Run: headless pygame with SDL's dummy video driver; simulated clock (each Clock.tick advances the game by its frame time, no real sleeping); random seed 0; keys injected as events and as key.get_pressed() state; no mouse input.
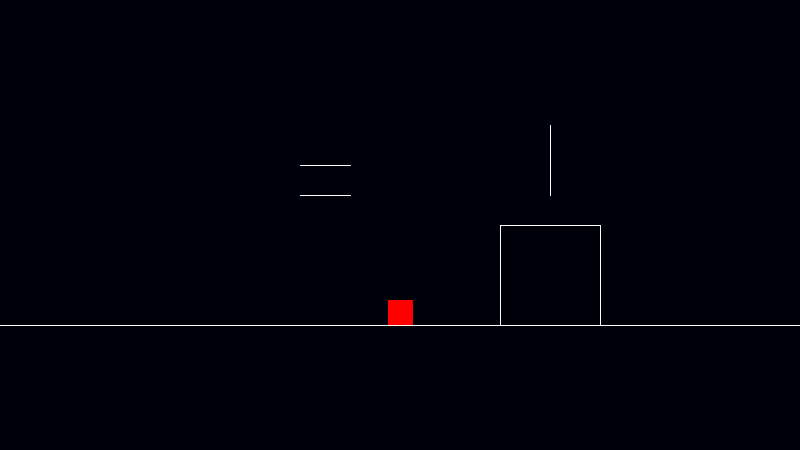
Frame 1 of 4 · flips 1–60 · no input
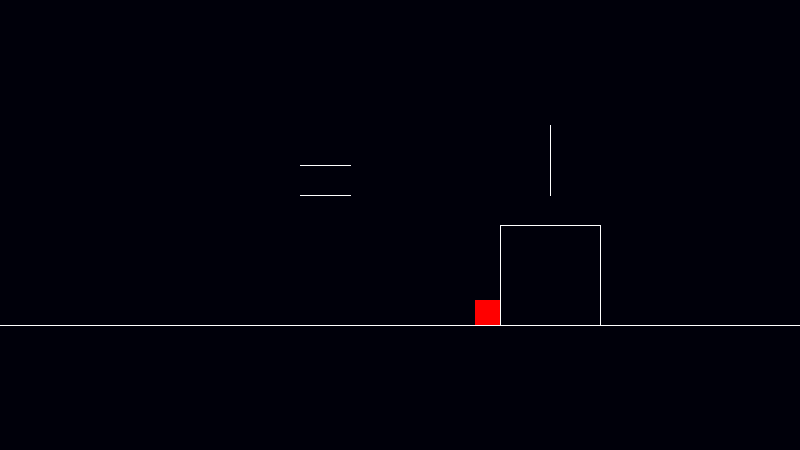
Frame 2 of 4 · flips 61–180 · tapped SPACE, RETURN · held RIGHT (→), D
Frame 3 of 4 · flips 181–300 · held DOWN (↓), S · screen unchanged from frame 2, image omitted
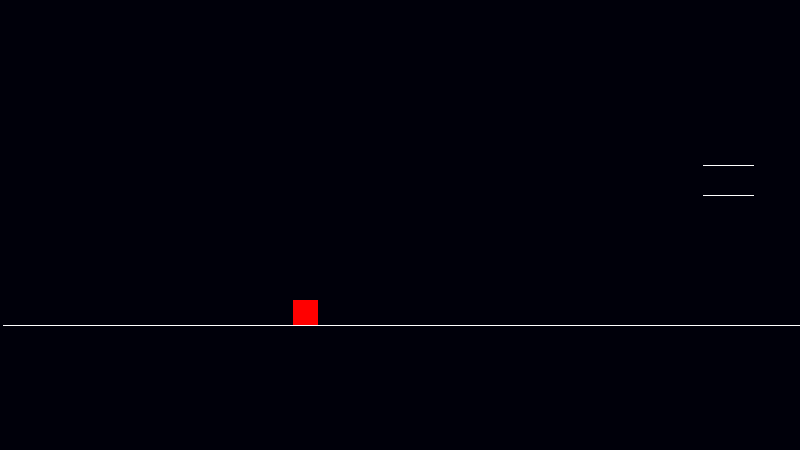
Frame 4 of 4 · flips 301–420 · held LEFT (←), A, UP (↑), W

The pygame program that drew these frames:

import pygame
import random
from sys import exit


pygame.init()
pygame.display.set_caption("PLATFORMER")

refScreenSize = [800, 450]
screen = pygame.display.set_mode(refScreenSize)
resolutionScaling = screen.get_height()/refScreenSize[1]
resolutionScaling_alt = screen.get_width()/refScreenSize[0]


clock = pygame.time.Clock()



tasInputs = [
	[0, 0, 0, 0, 0, 0, 0, 0],
]






class cameraClass():

	def __init__(self, size=[800, 450], scalingReference=[1/2, 10], pos=[0, 0, 0]):

		self.size = size

		self.pos = pos
		
		self.scalingFactor = scalingReference[0]**(1/scalingReference[1])

		self.update()
	


	def getScaling(self, distance=0):
		# gets called by other objects when they're determining their size and position when drawing themselves
		return self.scalingFactor**(self.pos[2]-distance)
	


	def update(self):
		camScaling = self.getScaling()

		self.left = self.pos[0] - (self.size[0]/2 * camScaling)
		self.right = self.pos[0] + (self.size[0]/2 * camScaling)

		self.bottom = self.pos[1] - (self.size[1]/2 * camScaling)
		self.top = self.pos[1] + (self.size[1]/2 * camScaling)

		self.width = self.size[0]*camScaling
		self.height = self.size[1]*camScaling
	


	def follow(self, object):
		self.pos[0] = object.pos[0]
		self.pos[1] = object.pos[1]

# special camera for codehs, get rid of size=[400, 450] at home
camera = cameraClass(size=[400, 450])




# mglc: mapGeoLineClass
class mglc():

	def __init__(self, points, direction=None):

		self.points = points

		self.direction = direction
	


	def draw(self, opscrn=None, opcam=None):

		if opscrn == None:
			opscrn = screen
		else:
			scrn = opscrn

		if opcam == None:
			cam = camera
		else:
			cam = opcam


		pointA = self.points[0]
		pointB = self.points[1]

		scaling = cam.getScaling()*resolutionScaling
		pygame.draw.line(scrn, (255, 255, 255), (scrn.get_width()/2+(pointA[0]-cam.pos[0])*scaling, scrn.get_height()/2-(pointA[1]-cam.pos[1])*scaling), (scrn.get_width()/2+(pointB[0]-cam.pos[0])*scaling, scrn.get_height()/2-(pointB[1]-cam.pos[1])*scaling), 1)


### TEST LEVEL ###
mapGeo_loaded = [
	mglc([(-800, -100), (5000, -100)]),
	mglc([(100, -100), (100, 0)]),
	mglc([(100, 0), (200, 0)]),
	mglc([(200, -100), (200, 0)]),
	mglc([(-100, 30), (-50, 30)]),
	mglc([(150, 100), (150, 30)]),
	mglc([(-100, 60), (-50, 60)]),
]




### PLAYER STUFF ###
class dashClass():
	
	def __init__(self):
		self.reset()
	


	def reset(self):

		self.velocity = [0, 0]

		self.timer = 0
		self.cooldown = 0

		self.dashes = 1
	


	# dash function
	def initiate(self, direction, player, dashSpeed=10, length=10):
		if direction[0] == direction[1] and direction[0] == 0 or direction[1] == -1 and player.airTime == 0 or self.dashes == 0:
			return

		if player.airTime > 0:
			self.dashes -= 1

		player.dashInitiated()
		
		for i in range(len(self.velocity)):
			self.velocity[i] = direction[i]*dashSpeed

		self.timer = length
	


	def startCooldown(self, time=20):
		self.cooldown = time
	


	def update(self):
		
		if self.timer > 0:
			self.timer -= 1
			if self.timer == 0:
				self.startCooldown()
		if self.timer < 0:
			self.timer = 0
		
		if self.timer == 0:
			timerDecrease = 1
			for i in range(len(self.velocity)):
				if abs(self.velocity[i]) <= timerDecrease:
					self.velocity[i] = 0
				else:
					if self.velocity[i] > 0:
						self.velocity[i] -= timerDecrease
					if self.velocity[i] < 0:
						self.velocity[i] += timerDecrease

		if self.cooldown > 0:
			self.cooldown -= 1
		if self.cooldown < 0:
			self.cooldown = 0



	def updateSpec(self, data, decrease=1):
		if data > 0:
			data -= decrease
		if data < 0:
			data = 0




class playerClass():

	def __init__(self, pos=[0, 0], inList=[]):

		self.dash = dashClass()

		self.pos = pos
		self.z = 0
		self.size = [25, 25]

		self.velocity = [0, 0]
		self.airTime = 0
		self.extraJumpForce = 0

		self.totalInputList = inList



	def getInputValues(self, tas=False, indi1=True, indi2=True):

		# inputValues setup
		if tas and currentFrame <= len(self.totalInputList):
			pass
	
		# turn player inputs into input values
		else:
	
			tempList1 = []
			keysDown = pygame.key.get_pressed()
			for key in list(playerInputs.values()):
				if keysDown[key]:
					tempList1.append(1)
				else:
					tempList1.append(0)

			if indi2:
				self.totalInputList.append(tempList1)

		if indi1:
			self.inputValues = self.totalInputList[currentFrame-1]
		else:
			return tempList1



	def dealWithInputs(self):
		self.getInputValues(tas=TAS)

		if self.inputValues[6] == 1 and self.dash.timer == 0 and self.dash.cooldown == 0:
			self.dash.initiate([self.inputValues[3]-self.inputValues[2], self.inputValues[0]-self.inputValues[1]], self)

		maxJumpHigher = 10
		if self.airTime > 0 and self.inputValues[5] == 0 or self.airTime > maxJumpHigher:
			self.jumpHigher = 0
		else:
			self.jumpHigher = 1
		jumpForce = 15
		if self.inputValues[5] == 1 and self.airTime == 0:
			self.jump(jumpForce)
		if self.jumpHigher == 1 and self.airTime > 0:
			self.velocity[1] += .5

		acceleration = 1
		deceleration = .8
		walkSpeed = 5
		if self.inputValues[2] == 1 and self.velocity[0] > -1*walkSpeed*(self.inputValues[4]+1):
			self.velocity[0] -= acceleration
			if self.velocity[0] > 0:
				self.velocity[0] -= acceleration
		if self.inputValues[3] == 1 and self.velocity[0] < walkSpeed*(self.inputValues[4]+1):
			self.velocity[0] += acceleration
			if self.velocity[0] < 0:
				self.velocity[0] += acceleration

		if self.inputValues[2] + self.inputValues[3] == 0:
			if abs(self.velocity[0]) <= 1:
				self.velocity[0] = 0
			else:
				self.velocity[0] *= deceleration

		if self.velocity[0] <= -1*walkSpeed*(self.inputValues[4]+1)-1:
			self.velocity[0] += 1
		if self.velocity[0] >= walkSpeed*(self.inputValues[4]+1)+1:
			self.velocity[0] -= 1
	


	def jump(self, force=10):
		self.extraJumpForce = 8
		self.velocity[1] = force
	


	def updatePhysics(self, opgeo=None):

		if opgeo == None:
			geo = mapGeo_loaded
		else:
			geo = opgeo


		defaultGravity = 1.5
		gravity = defaultGravity

		if self.airTime > 2 or self.jumpHigher == 0:
			self.extraJumpForce = 0
		
		if self.dash.timer == 0:
			if self.velocity[1] > 0 and self.jumpHigher == 0:
				self.velocity[1] -= gravity*3
			else:
				self.velocity[1] -= gravity


		# horizontal movement + collision
		inVel = self.velocity[0] + self.dash.velocity[0]
		self.collisionNormal(0, geo, inVel)

		# vertical movement + collision
		inVel = self.velocity[1] + self.dash.velocity[1] + self.extraJumpForce
		self.collisionNormal(1, geo, inVel)



	def dashInitiated(self):
		self.velocity[1] = 0
	


	def collisionNormal(self, dir, geo, vel):
		velocity = int(vel)
		velDist = abs(velocity)
		if dir == 1 and (velDist > 0 or self.airTime > 0):
			self.airTime += 1
		for i in range(velDist):
			lastPos = self.pos[dir]
			self.pos[dir] += velocity/velDist
			collided = 0
			for line in geo:
				pointA = line.points[0]
				pointB = line.points[1]

				# if both on one side
				if abs(pointA[0]-self.pos[0]) > self.size[0]/2 and abs(pointB[0]-self.pos[0]) > self.size[0]/2 and (pointA[0]-self.pos[0])*(pointB[0]-self.pos[0]) >= 0:
					pass
				elif abs(pointA[1]-self.pos[1]) > self.size[1]/2 and abs(pointB[1]-self.pos[1]) > self.size[1]/2 and (pointA[1]-self.pos[1])*(pointB[1]-self.pos[1]) >= 0:
					pass
				else:
					collided = 1

	
			if collided == 1:
				self.pos[dir] = lastPos

				if dir == 1 and velocity < 0:
					self.airTime = 0
					self.dash.dashes = 1

					if self.airTime > 0:
						self.velocity[0] += self.dash.velocity[0]
						self.dash.reset()
						self.dash.startCooldown(10)

				self.velocity[dir] = 0


	
	def draw(self, opscrn=None, opcam=None):

		if opscrn == None:
			scrn = screen
		else:
			scrn = opscrn

		if opcam == None:
			cam = camera
		else:
			cam = opcam


		scaling = cam.getScaling(self.z) * resolutionScaling

		image = pygame.Surface([25*scaling]*2)
		image.fill("red")

		# calculates position on screen
		rect = image.get_rect(center=(scrn.get_width()/2+(self.pos[0]-cam.pos[0])*scaling, scrn.get_height()/2-(self.pos[1]-cam.pos[1])*scaling))

		scrn.blit(image, rect)

player = playerClass(pos=[0, 0], inList=tasInputs)




# INPUTS

# toFind is value, function returns index of key in list of keys
def findIndex_dict(toFind, dict):
	keys = list(dict.keys())
	for i in range(len(keys)):
		
		if dict[keys[i]] == toFind:
			return i
	
	print("debug (findIndex_dict): findIndex_dict returns nothing")


TAS = False
totalInputList = []

playerInputs = {
	"up": pygame.K_UP,
	"down": pygame.K_DOWN,
	"left": pygame.K_LEFT,
	"right": pygame.K_RIGHT,
	"z": pygame.K_z,
	"x": pygame.K_x,
	"c": pygame.K_c,
	"escape": pygame.K_ESCAPE,
}










FPS = 30

currentFrame = 0

while True:

	currentFrame += 1


	frameEvents = pygame.event.get()
	for event in frameEvents:
		if event.type == pygame.QUIT:
			exit()




	player.dash.update()
	player.dealWithInputs()

	player.updatePhysics()


	if player.pos[0] < camera.left:
		camera.pos[0] = player.pos[0] - camera.width/2
	if player.pos[0] > camera.right:
		camera.pos[0] = player.pos[0] + camera.width/2
	camera.update()


	screen.fill((0, 0, 10))

	player.draw()


	for line in mapGeo_loaded:
		line.draw(opscrn=screen)


	pygame.display.update()
	clock.tick(FPS)
